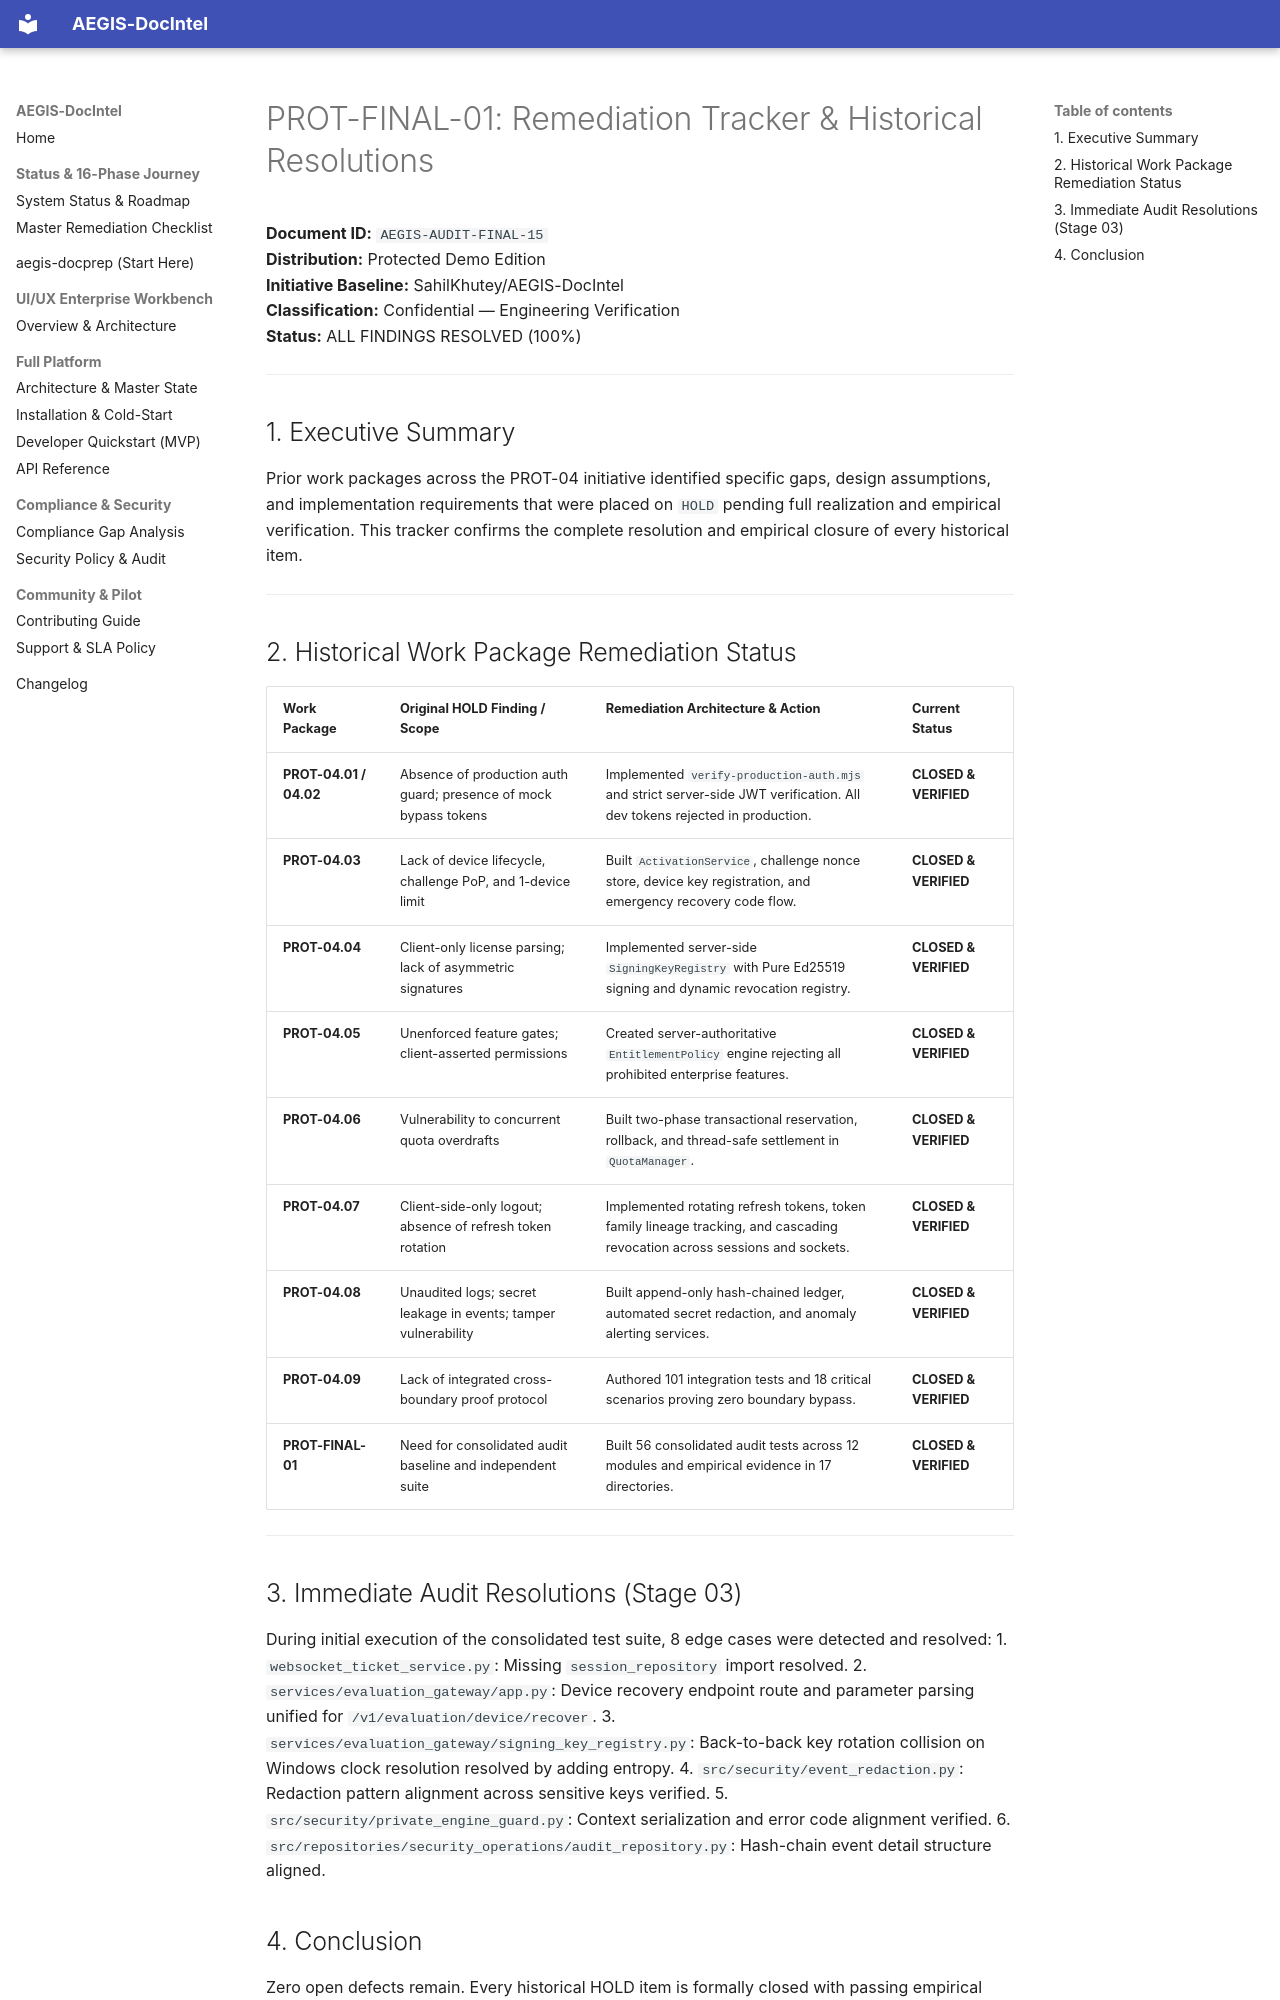

repository: SahilKhutey/AEGIS-DocIntel · page: distribution/prot-final/consolidated-security-audit/15_REMEDIATION_TRACKER/index.html · generator: mkdocs

# PROT-FINAL-01: Remediation Tracker & Historical Resolutions
**Document ID:** `AEGIS-AUDIT-FINAL-15`  
**Distribution:** Protected Demo Edition  
**Initiative Baseline:** SahilKhutey/AEGIS-DocIntel  
**Classification:** Confidential — Engineering Verification  
**Status:** ALL FINDINGS RESOLVED (100%)  

---

## 1. Executive Summary
Prior work packages across the PROT-04 initiative identified specific gaps, design assumptions, and implementation requirements that were placed on `HOLD` pending full realization and empirical verification. This tracker confirms the complete resolution and empirical closure of every historical item.

---

## 2. Historical Work Package Remediation Status

| Work Package | Original HOLD Finding / Scope | Remediation Architecture & Action | Current Status |
| :--- | :--- | :--- | :--- |
| **PROT-04.01 / 04.02** | Absence of production auth guard; presence of mock bypass tokens | Implemented `verify-production-auth.mjs` and strict server-side JWT verification. All dev tokens rejected in production. | **CLOSED & VERIFIED** |
| **PROT-04.03** | Lack of device lifecycle, challenge PoP, and 1-device limit | Built `ActivationService`, challenge nonce store, device key registration, and emergency recovery code flow. | **CLOSED & VERIFIED** |
| **PROT-04.04** | Client-only license parsing; lack of asymmetric signatures | Implemented server-side `SigningKeyRegistry` with Pure Ed25519 signing and dynamic revocation registry. | **CLOSED & VERIFIED** |
| **PROT-04.05** | Unenforced feature gates; client-asserted permissions | Created server-authoritative `EntitlementPolicy` engine rejecting all prohibited enterprise features. | **CLOSED & VERIFIED** |
| **PROT-04.06** | Vulnerability to concurrent quota overdrafts | Built two-phase transactional reservation, rollback, and thread-safe settlement in `QuotaManager`. | **CLOSED & VERIFIED** |
| **PROT-04.07** | Client-side-only logout; absence of refresh token rotation | Implemented rotating refresh tokens, token family lineage tracking, and cascading revocation across sessions and sockets. | **CLOSED & VERIFIED** |
| **PROT-04.08** | Unaudited logs; secret leakage in events; tamper vulnerability | Built append-only hash-chained ledger, automated secret redaction, and anomaly alerting services. | **CLOSED & VERIFIED** |
| **PROT-04.09** | Lack of integrated cross-boundary proof protocol | Authored 101 integration tests and 18 critical scenarios proving zero boundary bypass. | **CLOSED & VERIFIED** |
| **PROT-FINAL-01** | Need for consolidated audit baseline and independent suite | Built 56 consolidated audit tests across 12 modules and empirical evidence in 17 directories. | **CLOSED & VERIFIED** |

---
